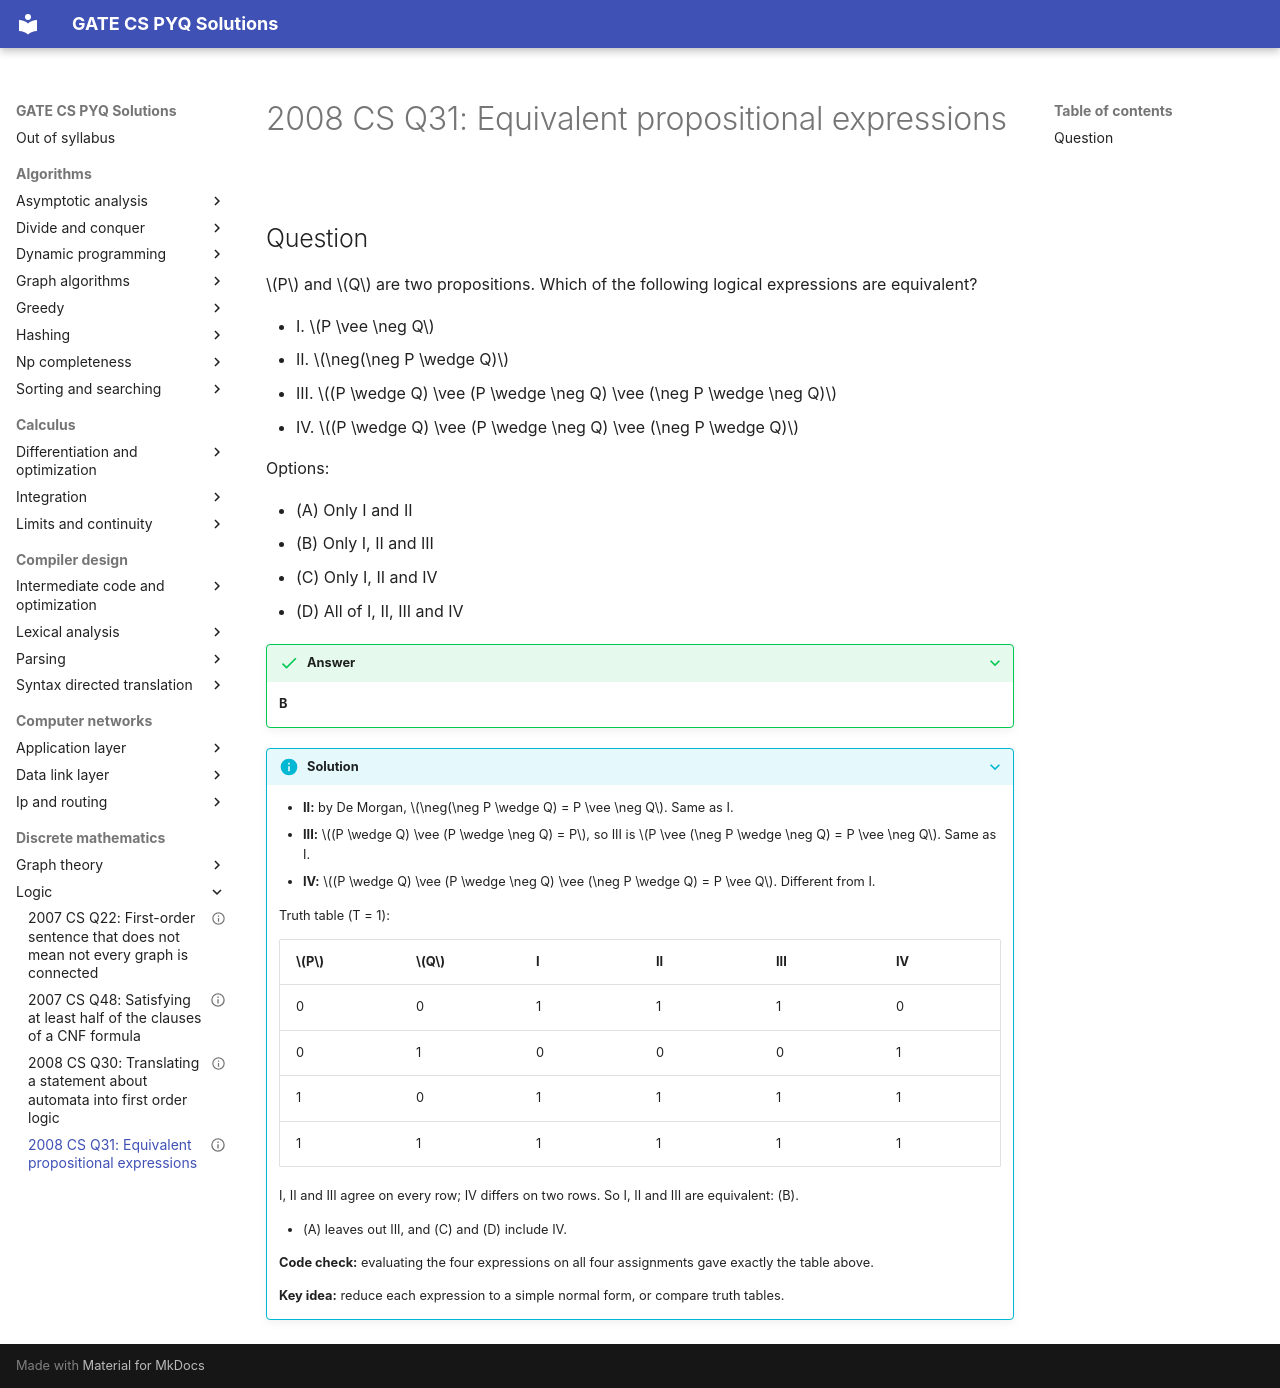

repository: saheenusman/GATE-PYQs · page: discrete-mathematics/logic/2008-set1-q31/index.html · generator: mkdocs

---
title: "2008 CS Q31: Equivalent propositional expressions"
year: 2008
set: 1
paper: CS
q_no: 31
subject: discrete-mathematics
topic: logic
also: []
marks: 2
type: MCQ
official_answer: "B"
status: verified
---

# 2008 CS Q31: Equivalent propositional expressions

## Question

$P$ and $Q$ are two propositions. Which of the following logical expressions are equivalent?

- I. $P \vee \neg Q$
- II. $\neg(\neg P \wedge Q)$
- III. $(P \wedge Q) \vee (P \wedge \neg Q) \vee (\neg P \wedge \neg Q)$
- IV. $(P \wedge Q) \vee (P \wedge \neg Q) \vee (\neg P \wedge Q)$

Options:

- (A) Only I and II
- (B) Only I, II and III
- (C) Only I, II and IV
- (D) All of I, II, III and IV

<details class="success" markdown="1">
<summary>Answer</summary>

**B**

</details>

<details class="info" markdown="1">
<summary>Solution</summary>

- **II:** by De Morgan, $\neg(\neg P \wedge Q) = P \vee \neg Q$. Same as I.
- **III:** $(P \wedge Q) \vee (P \wedge \neg Q) = P$, so III is $P \vee (\neg P \wedge \neg Q) = P \vee \neg Q$. Same as I.
- **IV:** $(P \wedge Q) \vee (P \wedge \neg Q) \vee (\neg P \wedge Q) = P \vee Q$. Different from I.

Truth table (T = 1):

| $P$ | $Q$ | I | II | III | IV |
|---|---|---|---|---|---|
| 0 | 0 | 1 | 1 | 1 | 0 |
| 0 | 1 | 0 | 0 | 0 | 1 |
| 1 | 0 | 1 | 1 | 1 | 1 |
| 1 | 1 | 1 | 1 | 1 | 1 |

I, II and III agree on every row; IV differs on two rows. So I, II and III are equivalent: (B).

- (A) leaves out III, and (C) and (D) include IV.

**Code check:** evaluating the four expressions on all four assignments gave exactly the table above.

**Key idea:** reduce each expression to a simple normal form, or compare truth tables.

</details>
